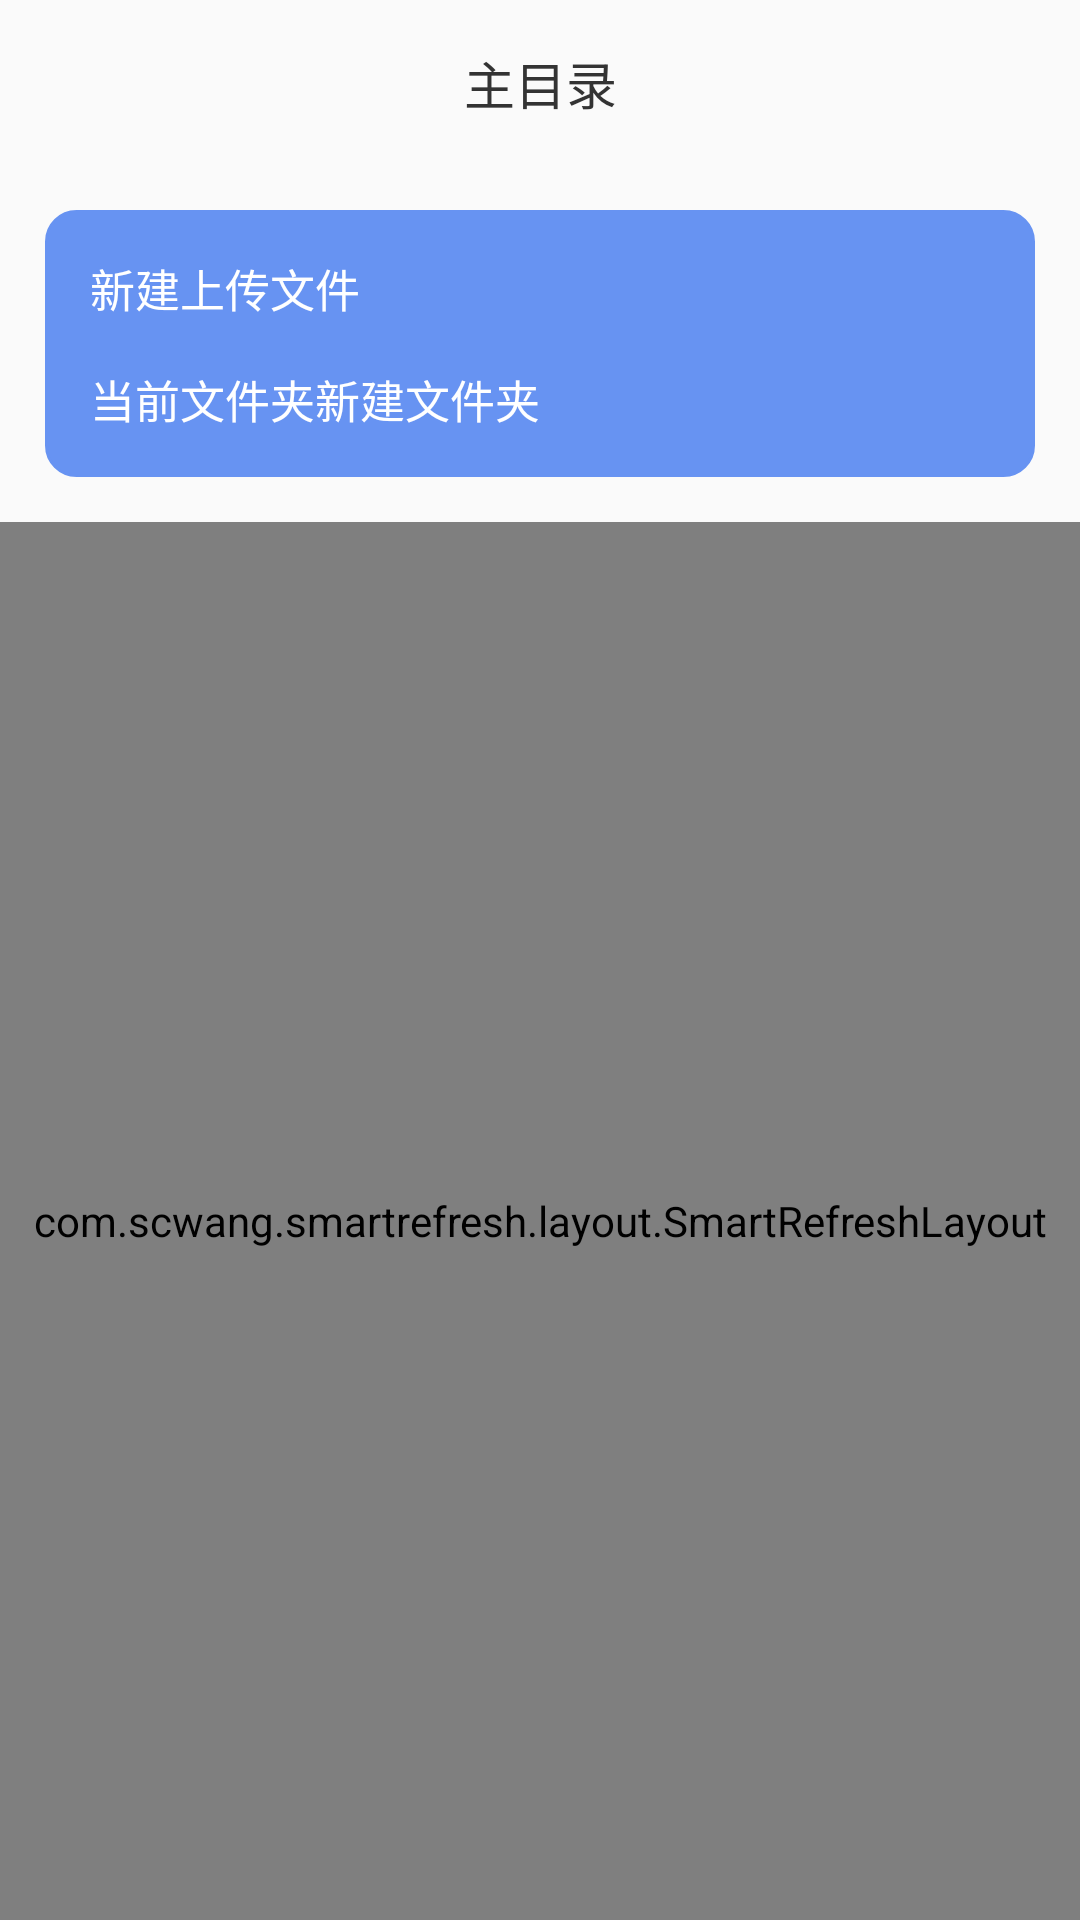

Write the Android layout XML for this screen, with the resource values it uses.
<!-- AndroidManifest.xml: application theme AppTheme -->
<!-- res/layout/activity_main.xml -->
<?xml version="1.0" encoding="utf-8"?>
<LinearLayout xmlns:android="http://schemas.android.com/apk/res/android"
    xmlns:app="http://schemas.android.com/apk/res-auto"
    xmlns:tools="http://schemas.android.com/tools"
    android:layout_width="match_parent"
    android:layout_height="match_parent"
    android:orientation="vertical">

    <TextView
        android:id="@+id/name"
        android:layout_width="match_parent"
        android:layout_height="wrap_content"
        android:gravity="center"
        android:padding="15dp"
        android:text="主目录"
        android:textColor="@color/black3"
        android:textSize="@dimen/size17" />

    <RelativeLayout
        android:id="@+id/r1"
        android:layout_width="match_parent"
        android:layout_height="wrap_content"
        android:layout_marginStart="15dp"
        android:layout_marginTop="15dp"
        android:layout_marginEnd="15dp"
        android:layout_marginBottom="15dp"
        android:background="@drawable/bg_btn1"
        android:padding="15dp"
        app:height_percent="0.2"
        tools:ignore="MissingPrefix">

        <TextView
            android:id="@+id/t1"
            android:layout_width="wrap_content"
            android:layout_height="wrap_content"
            android:text="新建上传文件"
            android:textColor="@color/white"
            android:textSize="@dimen/size15" />

        <TextView
            android:layout_width="match_parent"
            android:layout_height="wrap_content"
            android:layout_below="@+id/t1"
            android:layout_marginTop="15dp"
            android:text="当前文件夹新建文件夹"
            android:textColor="@color/white"
            android:textSize="@dimen/size15" />
    </RelativeLayout>

    <com.scwang.smartrefresh.layout.SmartRefreshLayout
        android:id="@+id/refresh"
        android:layout_width="match_parent"
        android:layout_height="match_parent">

        <com.scwang.smartrefresh.layout.header.ClassicsHeader
            android:layout_width="match_parent"
            android:layout_height="100dp"
            android:background="@color/transparent"
            app:srlAccentColor="@color/black"
            app:srlClassicsSpinnerStyle="Scale" />

        <androidx.recyclerview.widget.RecyclerView
            android:id="@+id/list"
            android:layout_width="match_parent"
            android:layout_height="match_parent" />
    </com.scwang.smartrefresh.layout.SmartRefreshLayout>

</LinearLayout>
<!-- resources referenced by this layout -->
<resources>
  <color name="black">#222222</color>
  <color name="black3">#333333</color>
  <color name="transparent">#00000000</color>
  <color name="white">#ffffff</color>
  <dimen name="size15">15sp</dimen>
  <dimen name="size17">17sp</dimen>
  <!-- drawable bg_btn1 (drawable) -->
  <?xml version="1.0" encoding="utf-8"?>
  <shape xmlns:android="http://schemas.android.com/apk/res/android" >
      
      <solid android:color="@color/blue" />
      
      <stroke
          android:width="1dp"
          android:color="@color/blue" />
      
      <corners android:radius="10dp" />
      
      <padding
          android:bottom="5dp"
          android:left="5dp"
          android:right="5dp"
          android:top="5dp" />
      
      
          
          
          
  </shape>
  <style name="AppTheme" parent="Theme.AppCompat.Light.NoActionBar">
          <item name="android:textColor">@color/text_sys</item>
          <item name="windowActionBar">false</item>
          <item name="windowNoTitle">true</item>
          <item name="android:statusBarColor">@color/transparent</item>
          
      </style>
  <color name="blue">#6793f2</color>
  <color name="text_sys">#808080</color>
</resources>
